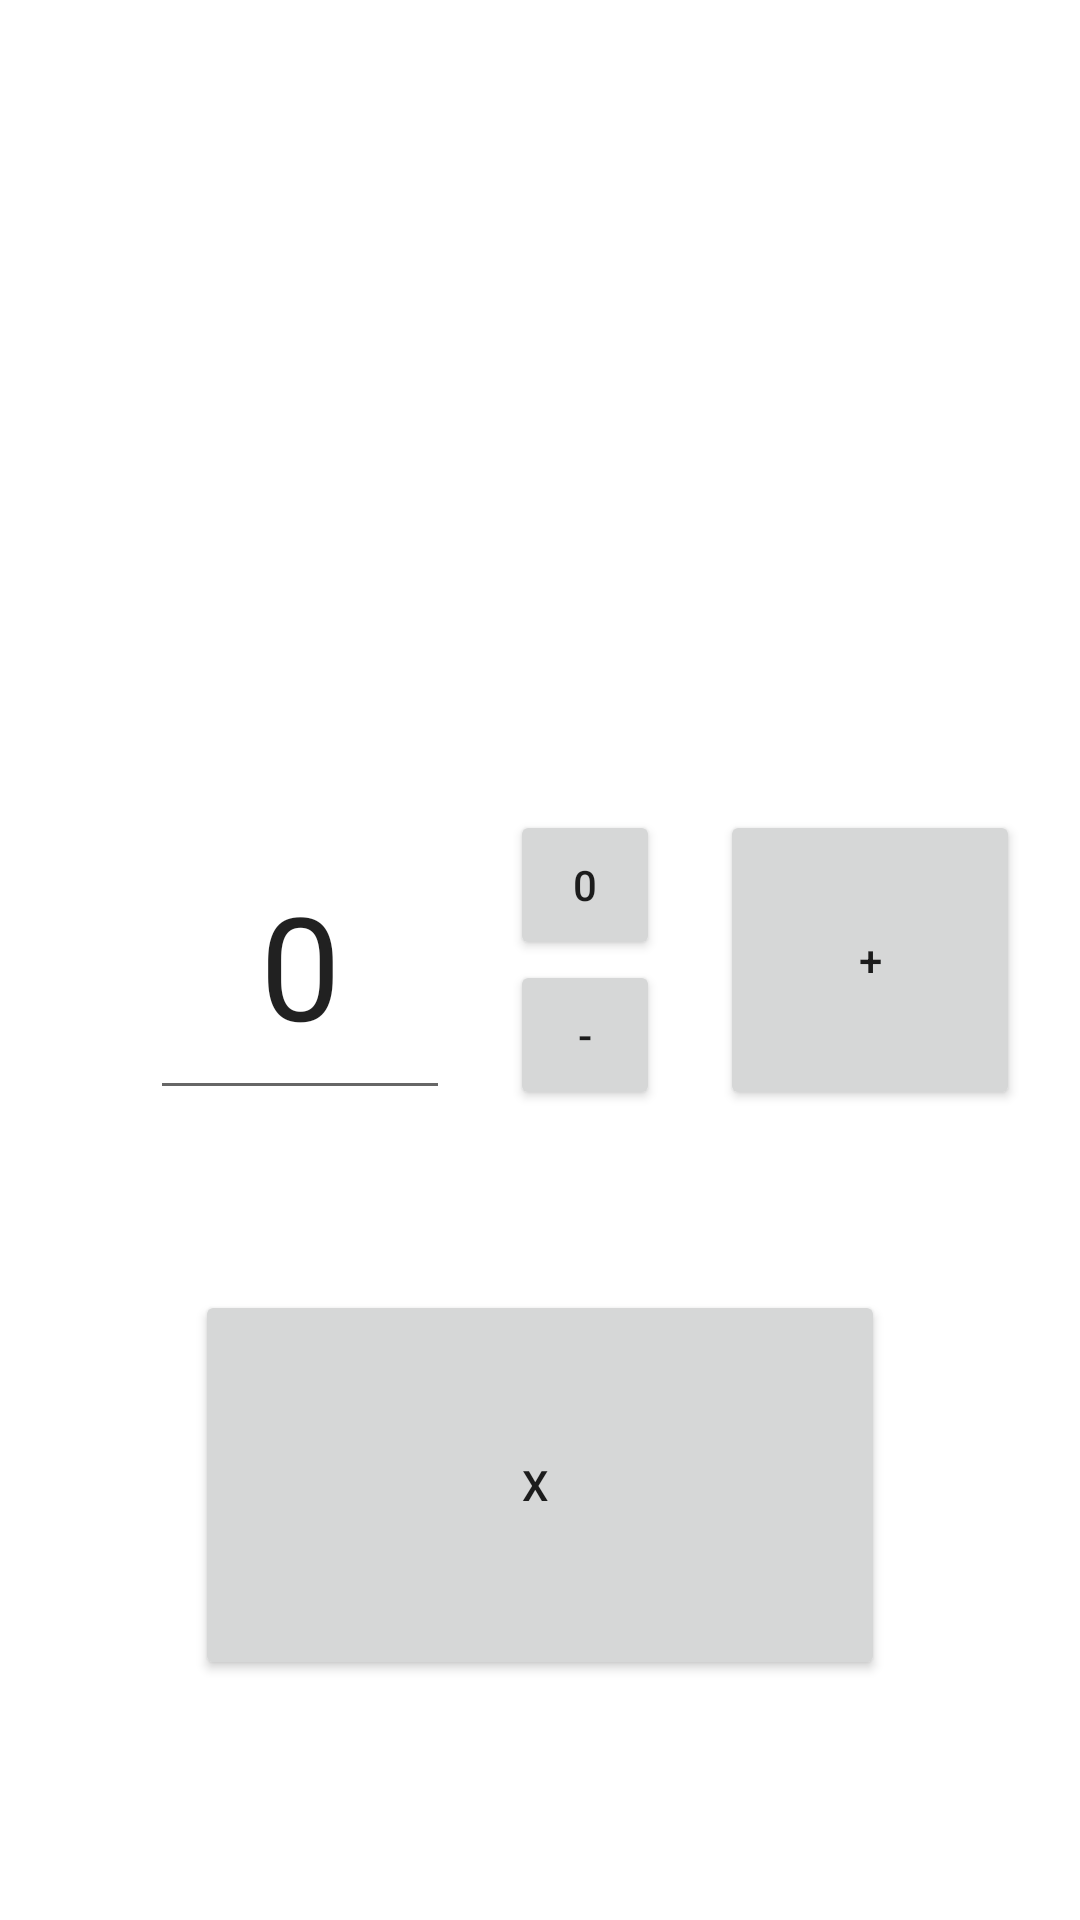

The Android layout XML behind this screen, and the referenced resources:
<!-- AndroidManifest.xml: application theme Theme.ManualCounter -->
<!-- res/layout/activity_main.xml -->
<?xml version="1.0" encoding="utf-8"?>
<androidx.constraintlayout.widget.ConstraintLayout xmlns:android="http://schemas.android.com/apk/res/android"
    xmlns:app="http://schemas.android.com/apk/res-auto"
    xmlns:tools="http://schemas.android.com/tools"
    android:layout_width="match_parent"
    android:layout_height="match_parent"
    tools:context=".MainActivity">


    <EditText
        android:id="@+id/editText"
        android:layout_width="100dp"
        android:layout_height="100dp"
        android:layout_marginLeft="50dp"
        android:text="0"
        android:textAlignment="center"
        android:textSize="48sp"
        app:layout_constraintBottom_toBottomOf="parent"
        app:layout_constraintLeft_toLeftOf="parent"
        app:layout_constraintTop_toTopOf="parent" />

    <Button
        android:id="@+id/buttonClear"
        android:layout_width="50dp"
        android:layout_height="50dp"
        android:layout_marginLeft="20dp"
        android:text="0"
        app:layout_constraintBottom_toTopOf="@id/buttonDown"
        app:layout_constraintStart_toEndOf="@id/editText"
        app:layout_constraintTop_toTopOf="parent"
        app:layout_constraintVertical_chainStyle="packed" />

    <Button
        android:id="@+id/buttonDown"
        android:layout_width="50dp"
        android:layout_height="50dp"
        android:text="-"
        app:layout_constraintBottom_toBottomOf="parent"
        app:layout_constraintStart_toStartOf="@id/buttonClear"
        app:layout_constraintTop_toBottomOf="@id/buttonClear"
         />

    <Button
        android:id="@+id/buttonUp"
        android:layout_width="100dp"
        android:layout_height="100dp"
        android:layout_margin="20dp"
        android:text="+"
        app:layout_constraintBottom_toBottomOf="parent"
        app:layout_constraintStart_toEndOf="@id/buttonDown"
        app:layout_constraintTop_toTopOf="parent" />

    <Button
        android:id="@+id/buttonClose"
        android:layout_width="230dp"
        android:layout_height="130dp"
        android:layout_marginBottom="80dp"
        android:text="X
"
        app:layout_constraintBottom_toBottomOf="parent"
        app:layout_constraintStart_toStartOf="parent"
        app:layout_constraintEnd_toEndOf="parent"

        />


</androidx.constraintlayout.widget.ConstraintLayout>
<!-- resources referenced by this layout -->
<resources>
  <style name="Theme.ManualCounter" parent="Theme.MaterialComponents.DayNight.DarkActionBar">
          
          <item name="colorPrimary">@color/purple_500</item>
          <item name="colorPrimaryVariant">@color/purple_700</item>
          <item name="colorOnPrimary">@color/white</item>
          
          <item name="colorSecondary">@color/teal_200</item>
          <item name="colorSecondaryVariant">@color/teal_700</item>
          <item name="colorOnSecondary">@color/black</item>
          
          <item name="android:statusBarColor" tools:targetApi="l">?attr/colorPrimaryVariant</item>
          
      </style>
  <!-- not gathered from this repository: default colours our renderer supplied (Android Studio template values) -->
  <color name="purple_500">#FF6200EE</color>
  <color name="purple_700">#FF3700B3</color>
  <color name="teal_200">#FF03DAC5</color>
  <color name="teal_700">#FF018786</color>
  <color name="black">#FF000000</color>
  <color name="white">#FFFFFFFF</color>
</resources>
